Run: headless pygame with SDL's dummy video driver; simulated clock (each Clock.tick advances the game by its frame time, no real sleeping); random seed 0; keys injected as events and as key.get_pressed() state; no mouse input.
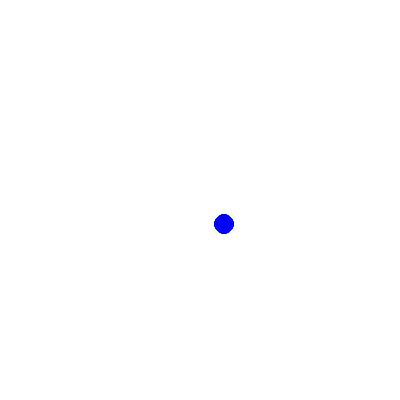
Frame 1 of 4 · flips 1–60 · no input
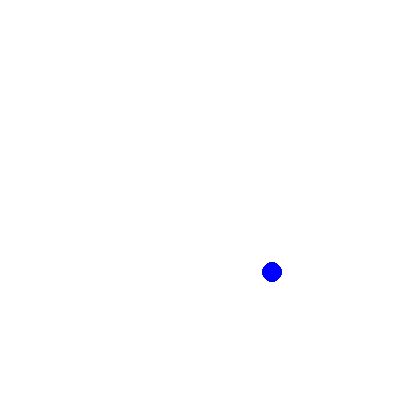
Frame 2 of 4 · flips 61–180 · tapped SPACE, RETURN · held RIGHT (→), D
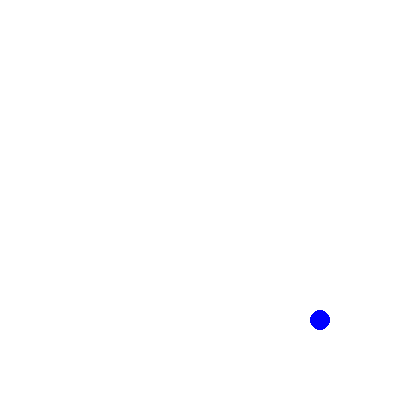
Frame 3 of 4 · flips 181–300 · held DOWN (↓), S
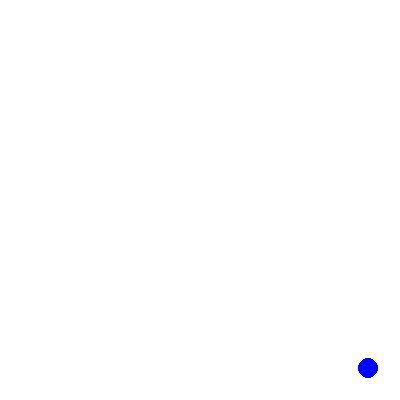
Frame 4 of 4 · flips 301–420 · held LEFT (←), A, UP (↑), W

The pygame program that drew these frames:

import pygame
import sys

# Initialize Pygame
pygame.init()

# Set up the display
screen = pygame.display.set_mode((400, 400))
pygame.display.set_caption('Simple Animation')

# Define the Ball class
class Ball(pygame.sprite.Sprite):
    def __init__(self):
        super().__init__()
        self.image = pygame.Surface((20, 20), pygame.SRCALPHA)
        pygame.draw.circle(self.image, (0, 0, 255), (10, 10), 10)
        self.rect = self.image.get_rect()
        self.rect.center = (200, 200)
        self.speed_x = 6
        self.speed_y = 6

    def update(self):
        self.rect.x += self.speed_x
        self.rect.y += self.speed_y

        if self.rect.left <= 0 or self.rect.right >= 400:
            self.speed_x = -self.speed_x
        if self.rect.top <= 0 or self.rect.bottom >= 400:
            self.speed_y = -self.speed_y

# Create a ball instance
ball = Ball()
# Create a group to hold the ball sprite
sprites = pygame.sprite.Group(ball)

# Set up the clock for a consistent frame rate
clock = pygame.time.Clock()

# Main game loop
while True:
    for event in pygame.event.get():
        if event.type == pygame.QUIT:
            pygame.quit()
            sys.exit()

    # Update the sprite(s)
    sprites.update()

    # Fill the screen with white
    screen.fill((255, 255, 255))
    # Draw the sprite(s) on the screen
    sprites.draw(screen)

    # Update the display
    pygame.display.flip()
    # Control the frame rate to 30 FPS
    clock.tick(30)
